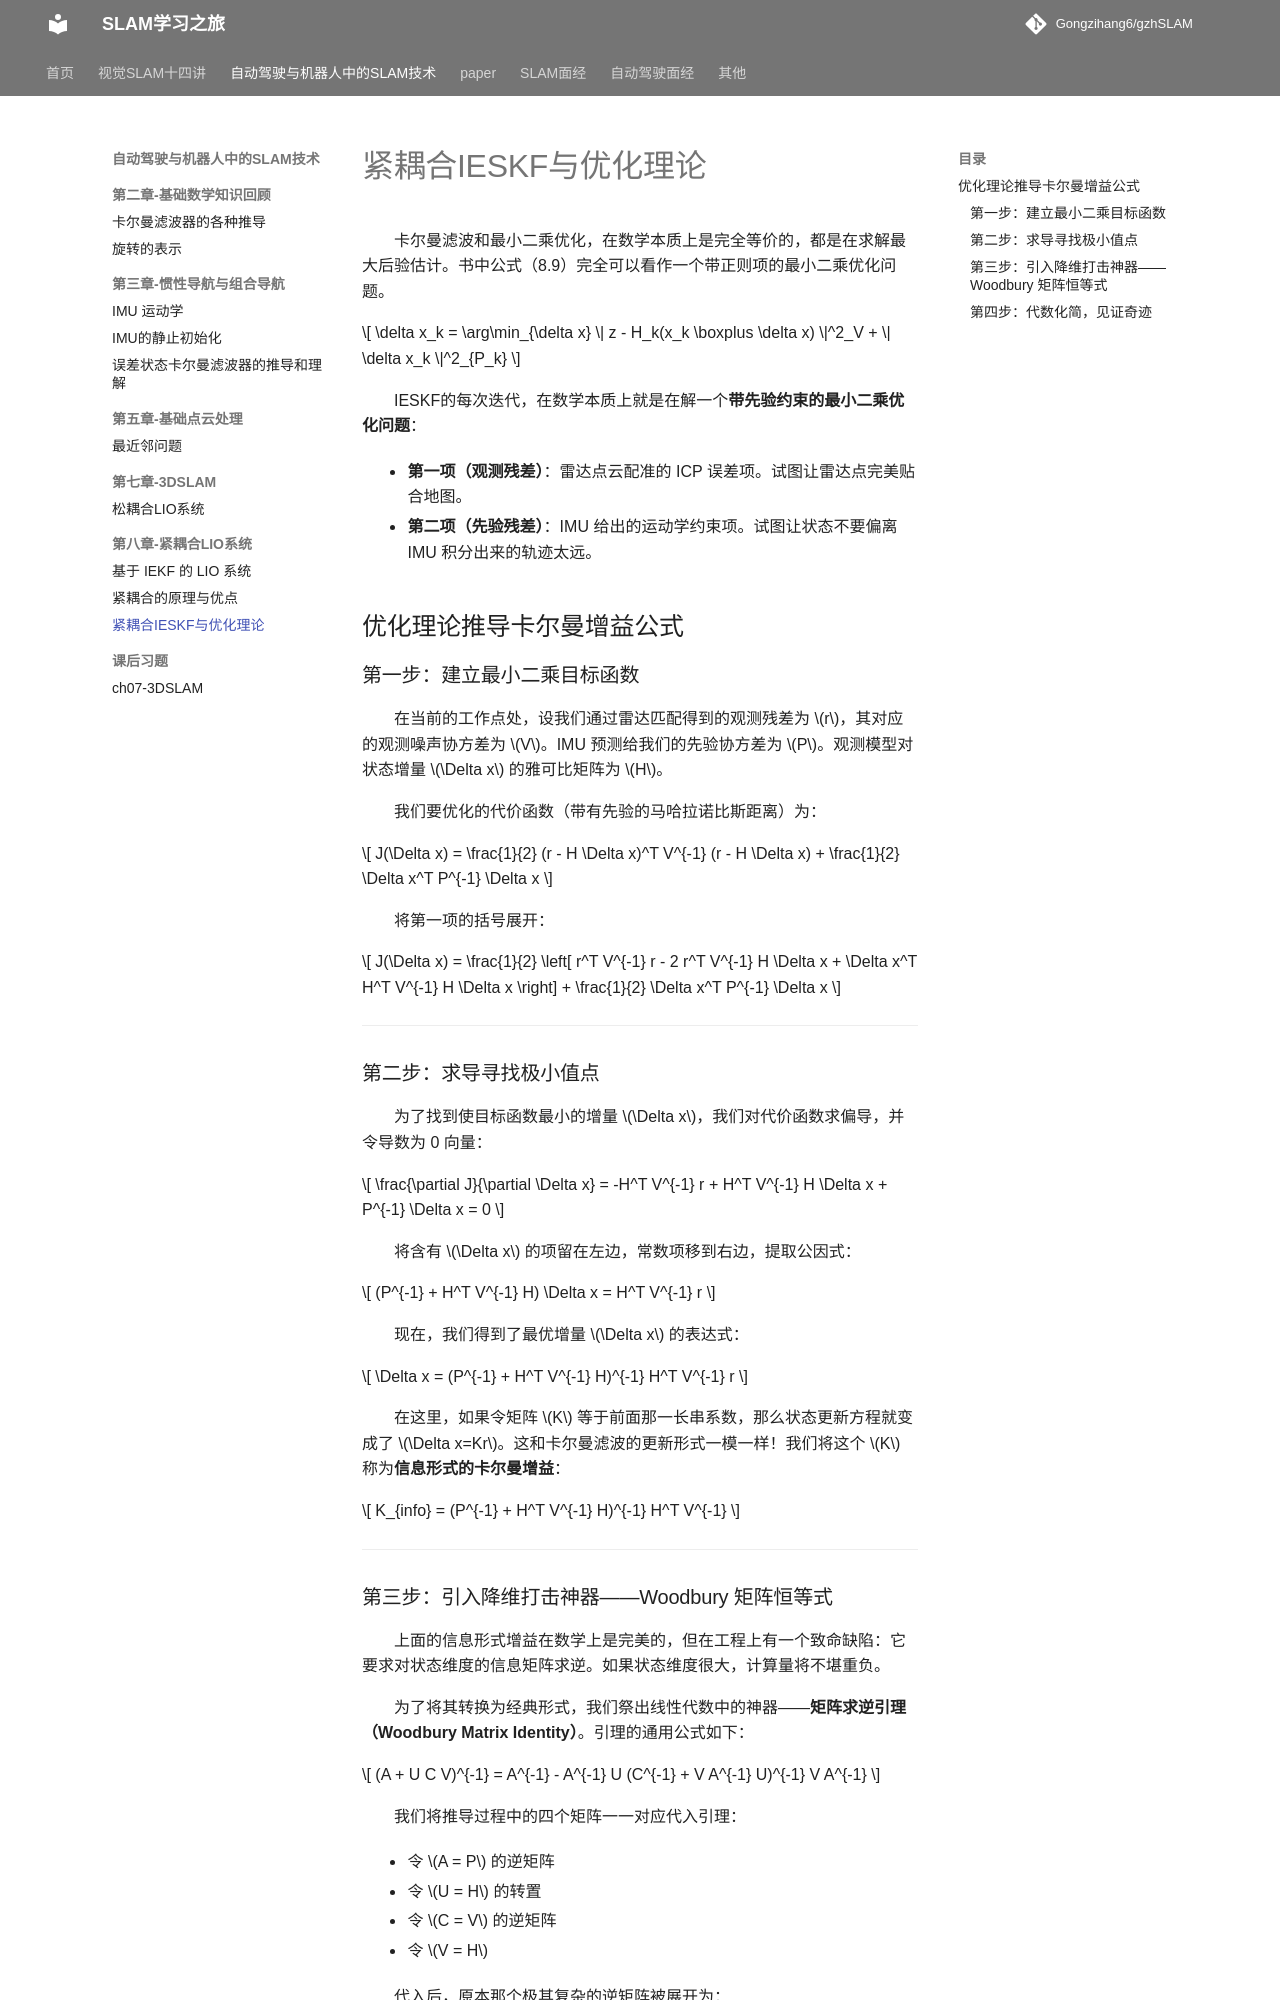

repository: Gongzihang6/gzhSLAM · page: 自动驾驶与机器人中的SLAM技术/ch8紧耦合LIO系统/紧耦合IESKF与优化理论/index.html · generator: mkdocs

# 紧耦合IESKF与优化理论

卡尔曼滤波和最小二乘优化，在数学本质上是完全等价的，都是在求解最大后验估计。书中公式（8.9）完全可以看作一个带正则项的最小二乘优化问题。

$$
\delta x_k = \arg\min_{\delta x} \| z - H_k(x_k \boxplus \delta x) \|^2_V + \| \delta x_k \|^2_{P_k}
$$

IESKF的每次迭代，在数学本质上就是在解一个**带先验约束的最小二乘优化问题**：

- **第一项（观测残差）**：雷达点云配准的 ICP 误差项。试图让雷达点完美贴合地图。

- **第二项（先验残差）**：IMU 给出的运动学约束项。试图让状态不要偏离 IMU 积分出来的轨迹太远。

## 优化理论推导卡尔曼增益公式

### 第一步：建立最小二乘目标函数

在当前的工作点处，设我们通过雷达匹配得到的观测残差为 $r$，其对应的观测噪声协方差为 $V$。IMU 预测给我们的先验协方差为 $P$。观测模型对状态增量 $\Delta x$ 的雅可比矩阵为 $H$。

我们要优化的代价函数（带有先验的马哈拉诺比斯距离）为：

$$
J(\Delta x) = \frac{1}{2} (r - H \Delta x)^T V^{-1} (r - H \Delta x) + \frac{1}{2} \Delta x^T P^{-1} \Delta x
$$

将第一项的括号展开：

$$
J(\Delta x) = \frac{1}{2} \left[ r^T V^{-1} r - 2 r^T V^{-1} H \Delta x + \Delta x^T H^T V^{-1} H \Delta x \right] + \frac{1}{2} \Delta x^T P^{-1} \Delta x
$$

------

### 第二步：求导寻找极小值点

为了找到使目标函数最小的增量 $\Delta x$，我们对代价函数求偏导，并令导数为 0 向量：

$$
\frac{\partial J}{\partial \Delta x} = -H^T V^{-1} r + H^T V^{-1} H \Delta x + P^{-1} \Delta x = 0
$$

将含有 $\Delta x$ 的项留在左边，常数项移到右边，提取公因式：

$$
(P^{-1} + H^T V^{-1} H) \Delta x = H^T V^{-1} r
$$

现在，我们得到了最优增量 $\Delta x$ 的表达式：

$$
\Delta x = (P^{-1} + H^T V^{-1} H)^{-1} H^T V^{-1} r
$$

在这里，如果令矩阵 $K$ 等于前面那一长串系数，那么状态更新方程就变成了 $\Delta x=Kr$。这和卡尔曼滤波的更新形式一模一样！我们将这个 $K$ 称为**信息形式的卡尔曼增益**：

$$
K_{info} = (P^{-1} + H^T V^{-1} H)^{-1} H^T V^{-1}
$$

------
